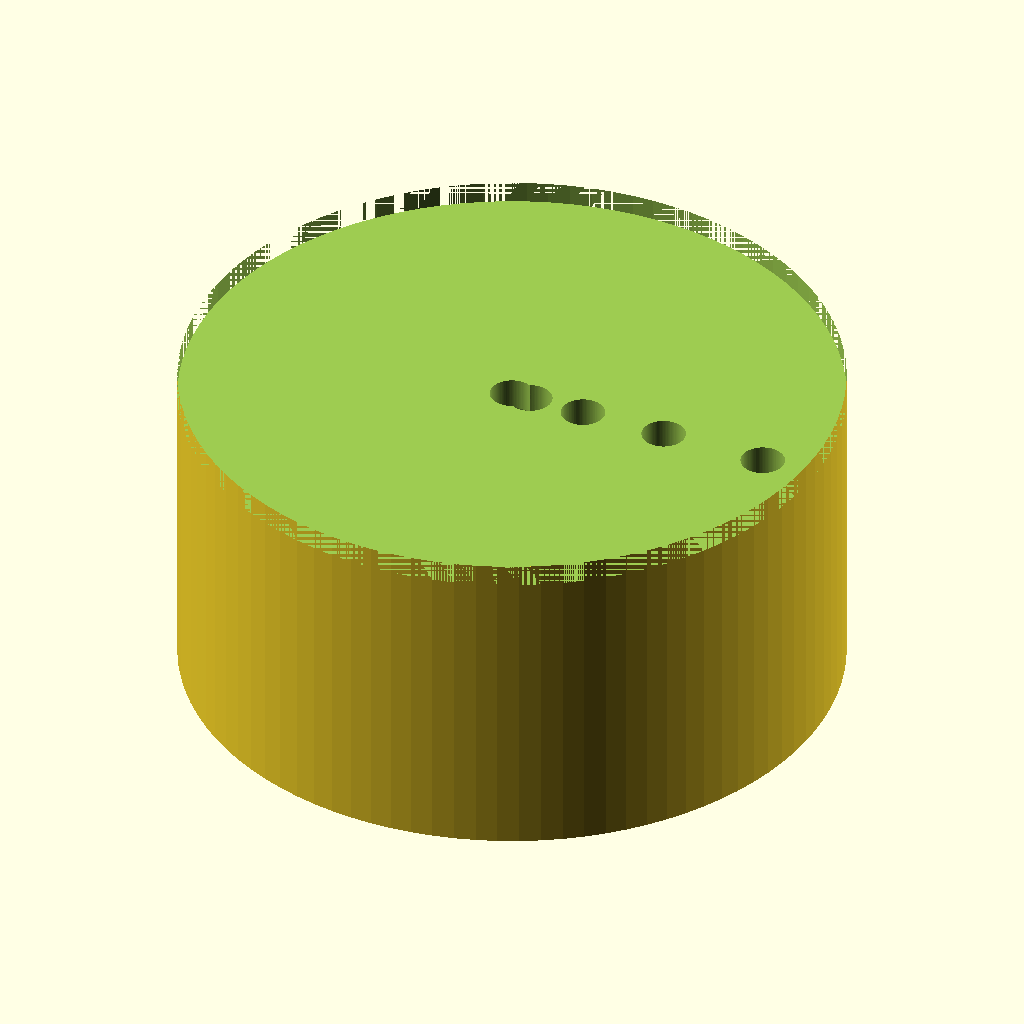
Cell 1 — every parameter at its default value.
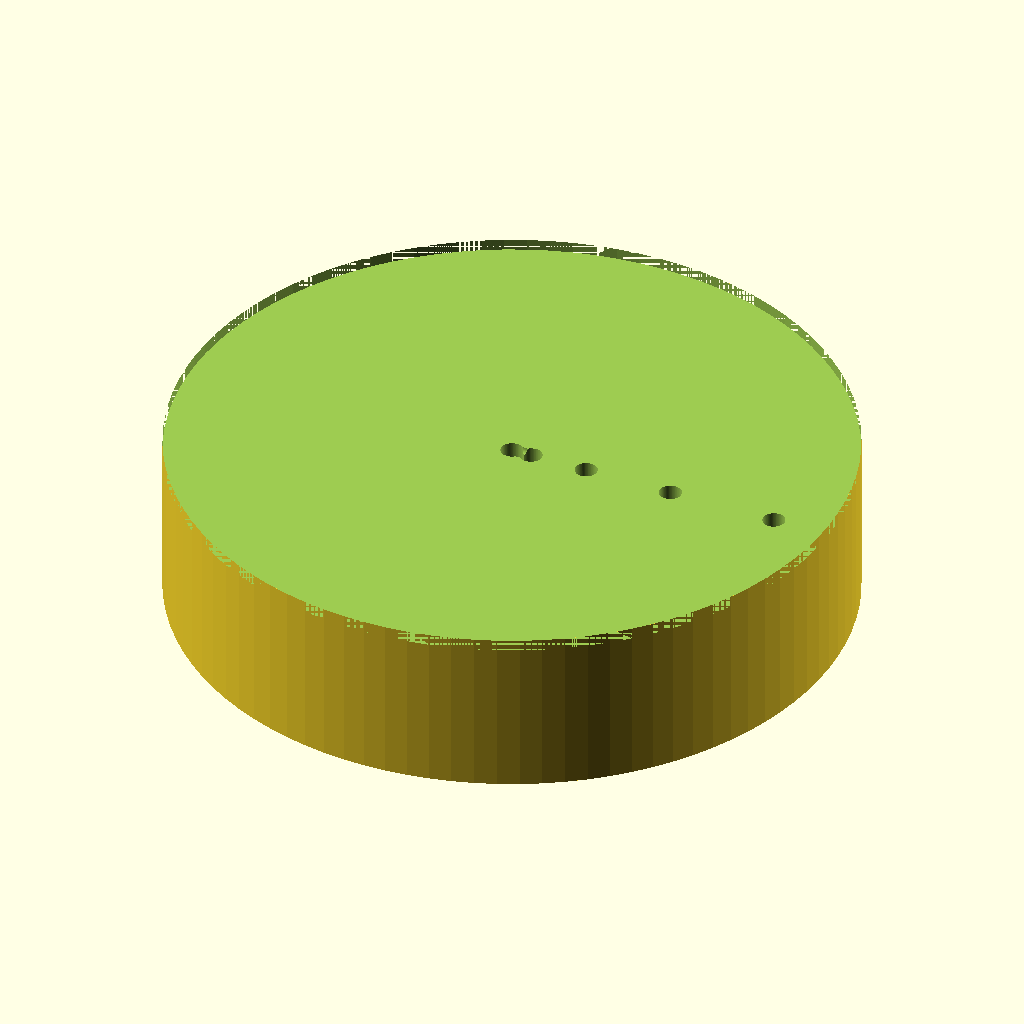
Cell 2: knob_d = 60 (everything else at default).
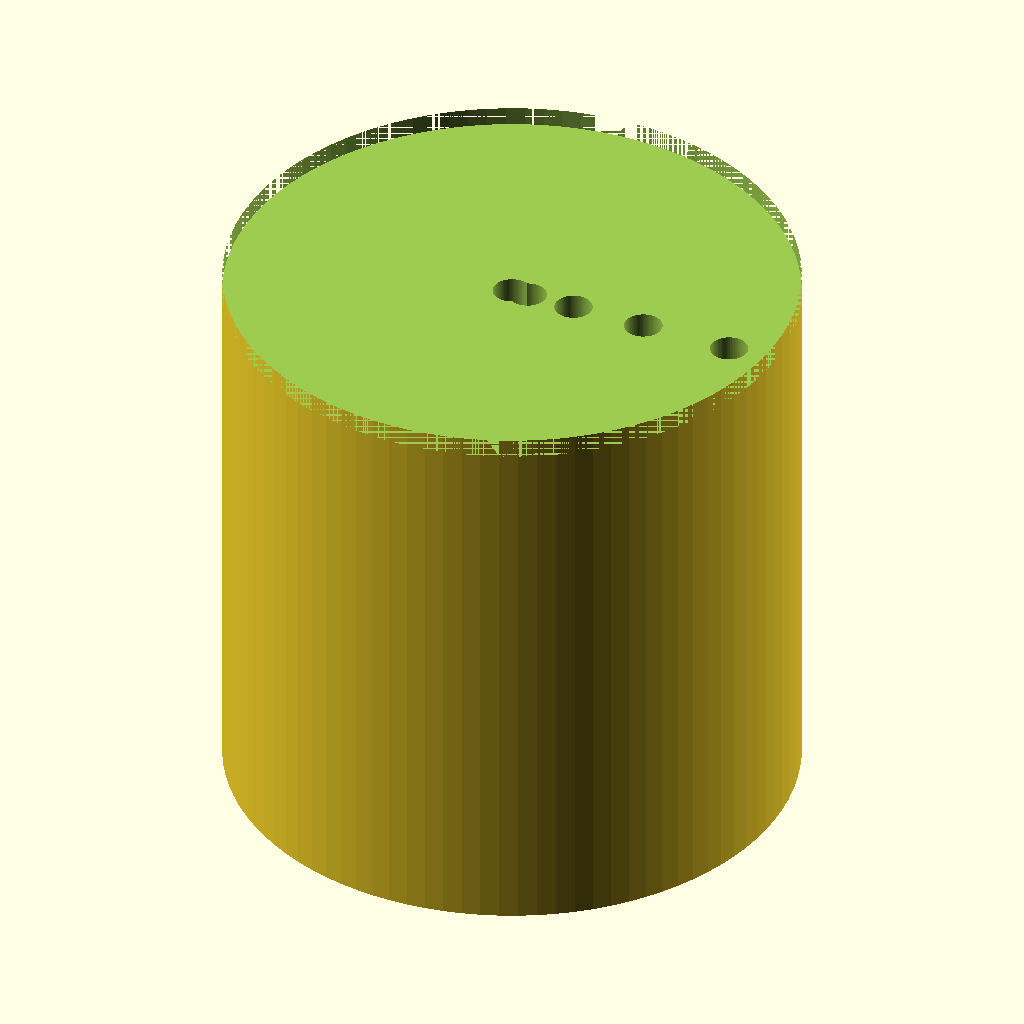
Cell 3: the same model with knob_h = 30.
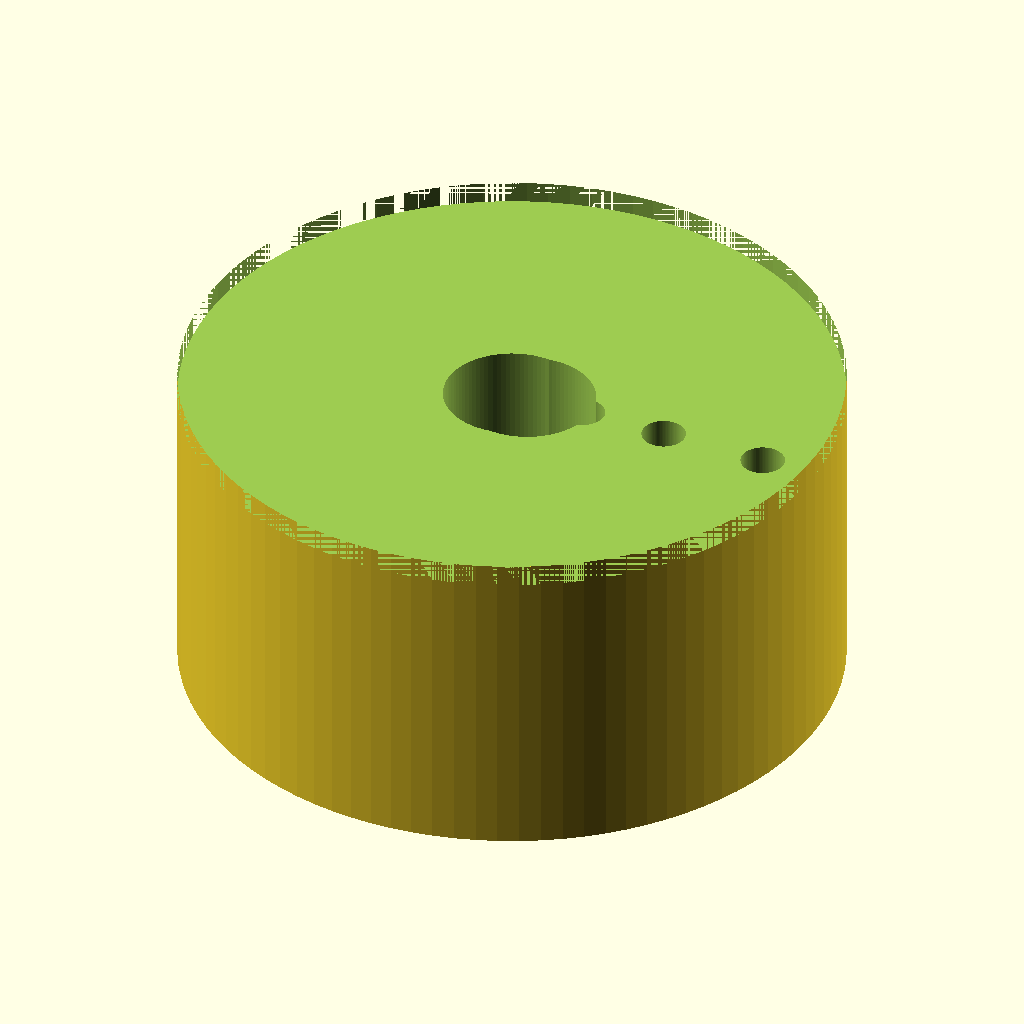
Cell 4: bore_depth = 24 (everything else at default).
The same orthographic view direction (rotation 55°, 0°, 25°; colour scheme Cornfield) for every cell, with the view re-fitted per cell, so scale and position can differ between cells.
Source of the model, bench/results/gpu-v4-g4/code/scadcoder-v4/dshaft_knob_6mm_s2_a2.scad:
// Replacement knob for hotplate stirrer with D-shaft
// Print orientation: bottom face (z = 0) on the bed

// ---- Dimensions (mm) ----
knob_d        = 30;   // knob diameter
knob_h        = 15;   // knob height
bore_d        = 6.2;  // D-bore diameter
bore_depth    = 12;   // D-bore depth from bottom face
bore_flat     = 4.7;  // distance from D-bore flat to opposite side
groove_count  = 18;   // number of grip grooves
groove_d      = 2;    // groove diameter (half-cylinder)
pointer_w     = 1.5;  // pointer groove width
pointer_d     = 1;    // pointer groove depth
eps           = 0.5;  // cutter overshoot past faces

$fn = 96;

// Derived
bore_r = bore_d / 2;
flat_x = (bore_d - bore_flat) / 2;  // offset of flat from bore centre

difference() {
    // Main knob body
    cylinder(d = knob_d, h = knob_h);

    // D-shaped blind bore from bottom face
    translate([0, 0, -eps])
        linear_extrude(height = bore_depth + 2 * eps)
            circle(r = bore_r, $fn = 96);
    translate([flat_x, 0, -eps])
        linear_extrude(height = bore_depth + 2 * eps)
            circle(r = bore_r, $fn = 96);

    // Vertical grip grooves along full height, centred on outer surface
    for (i = [0 : groove_count - 1]) {
        a = i * 360 / groove_count;
        translate([knob_d / 2 * (cos(a) + 1), 0, -eps])
            rotate([0, 0, a])
                cylinder(d = groove_d, h = knob_h + 2 * eps);
    }

    // Pointer groove on top face, from centre to outer edge
    translate([0, 0, knob_h - pointer_d])
        linear_extrude(height = pointer_d + eps)
            circle(r = knob_d / 2, $fn = 96);
    translate([0, 0, knob_h - pointer_d])
        rotate([0, 90, 0])
            linear_extrude(height = pointer_d + eps)
                circle(r = pointer_w / 2, $fn = 96);
}
Customizer parameters (derived from the source; name, type, default, range or options):
knob_d: number, default 30
knob_h: number, default 15
bore_d: number, default 6.2
bore_depth: number, default 12
bore_flat: number, default 4.7
groove_count: number, default 18
groove_d: number, default 2
pointer_w: number, default 1.5
pointer_d: number, default 1
eps: number, default 0.5
